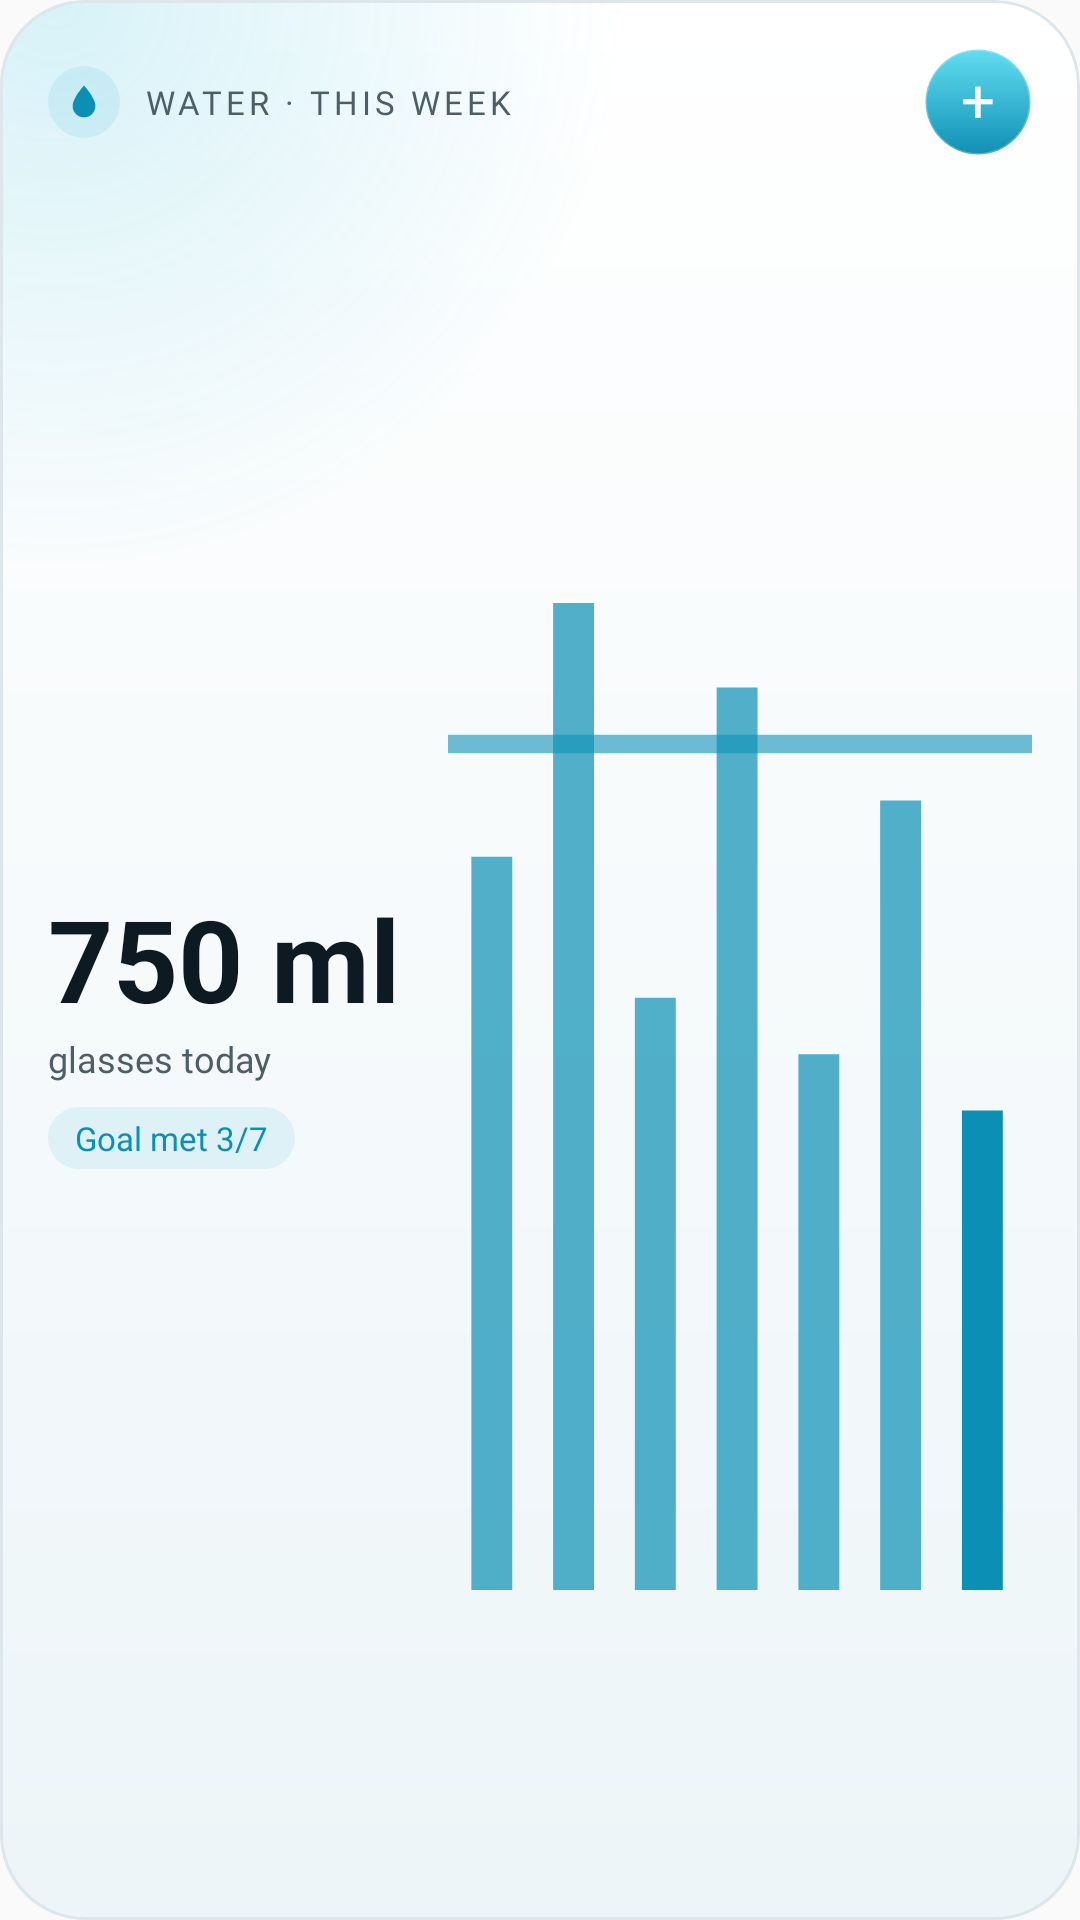

Reconstruct the res/layout file that produces this screen, plus the resources it refers to.
<!-- AndroidManifest.xml: application theme AppTheme -->
<!-- res/layout/widget_water_week.xml -->
<?xml version="1.0" encoding="utf-8"?>
<LinearLayout xmlns:android="http://schemas.android.com/apk/res/android"
    android:id="@android:id/background"
    android:layout_width="match_parent" android:layout_height="match_parent"
    android:background="@drawable/widget_glass" android:clipToOutline="true" android:orientation="vertical" android:padding="16dp">
    <LinearLayout android:layout_width="match_parent" android:layout_height="wrap_content"
        android:orientation="horizontal" android:gravity="center_vertical">
        <ImageView android:layout_width="24dp" android:layout_height="24dp" android:background="@drawable/widget_chip"
            android:padding="5dp" android:src="@drawable/ic_widget_drop" android:tint="@color/kx_glass_water" android:importantForAccessibility="no" />
        <TextView android:layout_width="0dp" android:layout_weight="1" android:layout_height="wrap_content"
            android:layout_marginStart="8dp" android:text="WATER · THIS WEEK" android:textSize="11sp" android:fontFamily="@font/kx_text_bold"
            android:letterSpacing="0.12" android:textColor="@color/kx_glass_ink_2" android:maxLines="1" />
        <TextView android:id="@+id/add_glass" android:layout_width="36dp" android:layout_height="36dp"
            android:background="@drawable/widget_btn_water_round" android:gravity="center" android:includeFontPadding="false"
            android:text="+" android:textSize="20sp" android:fontFamily="@font/kx_text_bold" android:textColor="#FFFFFFFF"
            android:contentDescription="Add a glass of water" />
    </LinearLayout>
    <LinearLayout android:layout_width="match_parent" android:layout_height="0dp" android:layout_weight="1"
        android:layout_marginTop="8dp" android:orientation="horizontal">
        <LinearLayout android:layout_width="wrap_content" android:layout_height="match_parent" android:layout_marginEnd="16dp"
            android:orientation="vertical" android:gravity="center_vertical">
        <TextView android:id="@+id/count_text" android:layout_width="wrap_content" android:layout_height="wrap_content"
            android:text="750 ml" android:textSize="38sp" android:textStyle="bold" android:textColor="@color/kx_glass_ink" android:maxLines="1" />
        <ImageView android:id="@+id/count" android:layout_width="wrap_content" android:layout_height="wrap_content"
            android:adjustViewBounds="true" android:scaleType="fitStart" android:tint="@color/kx_glass_ink" android:visibility="gone" />
        <TextView android:id="@+id/sub" android:layout_width="wrap_content" android:layout_height="wrap_content"
            android:text="glasses today" android:textSize="12sp" android:fontFamily="@font/kx_text_bold" android:textColor="@color/kx_glass_ink_2" android:maxLines="1" />
        <TextView android:id="@+id/streak" android:layout_width="wrap_content" android:layout_height="wrap_content"
            android:layout_marginTop="8dp" android:background="@drawable/widget_status_pill" android:paddingHorizontal="9dp"
            android:paddingVertical="3dp" android:text="Goal met 3/7" android:textSize="11sp" android:fontFamily="@font/kx_text_bold"
            android:textColor="@color/kx_glass_water" android:maxLines="1" />
        </LinearLayout>
        <ImageView android:id="@+id/bars" android:layout_width="0dp" android:layout_weight="1" android:layout_height="match_parent"
            android:scaleType="fitXY" android:src="@drawable/widget_preview_bars" android:importantForAccessibility="no" />
    </LinearLayout>
</LinearLayout>
<!-- resources referenced by this layout -->
<resources>
  <color name="kx_glass_ink">#0E1A22</color>
  <color name="kx_glass_ink_2">#4E5E67</color>
  <color name="kx_glass_water">#0C8FB5</color>
  <!-- drawable ic_widget_drop (drawable) -->
  <?xml version="1.0" encoding="utf-8"?>
  <vector xmlns:android="http://schemas.android.com/apk/res/android" android:width="24dp" android:height="24dp"
      android:viewportWidth="24" android:viewportHeight="24">
      <path android:fillColor="#FFFFFFFF" android:pathData="M12,2.6C12,2.6 5.5,9.6 5.5,14.3a6.5,6.5 0 0 0 13,0C18.5,9.6 12,2.6 12,2.6z" />
  </vector>
  <!-- drawable widget_btn_water_round (drawable) -->
  <?xml version="1.0" encoding="utf-8"?>
  <shape xmlns:android="http://schemas.android.com/apk/res/android" android:shape="oval">
      
      <gradient android:angle="270" android:startColor="#FF62DDF1" android:endColor="#FF1190B5" />
      <stroke android:width="1dp" android:color="#40FFFFFF" />
  </shape>
  <!-- drawable widget_chip (drawable) -->
  <?xml version="1.0" encoding="utf-8"?>
  <shape xmlns:android="http://schemas.android.com/apk/res/android" android:shape="oval">
      <solid android:color="@color/kx_glass_chip" />
  </shape>
  <!-- drawable widget_preview_bars (drawable) -->
  <?xml version="1.0" encoding="utf-8"?>
  <vector xmlns:android="http://schemas.android.com/apk/res/android" android:width="200dp" android:height="120dp"
      android:viewportWidth="200" android:viewportHeight="120">
      <path android:strokeColor="#960C8FB5" android:strokeWidth="1.3" android:pathData="M0,40 L200,40" />
      <path android:fillColor="#B40C8FB5" android:pathData="M8,48 h14 v52 h-14 z M36,30 h14 v70 h-14 z M64,58 h14 v42 h-14 z M92,36 h14 v64 h-14 z M120,62 h14 v38 h-14 z M148,44 h14 v56 h-14 z" />
      <path android:fillColor="#FF0C8FB5" android:pathData="M176,66 h14 v34 h-14 z" />
  </vector>
  <!-- drawable widget_status_pill (drawable) -->
  <?xml version="1.0" encoding="utf-8"?>
  <shape xmlns:android="http://schemas.android.com/apk/res/android" android:shape="rectangle">
      <corners android:radius="999dp" />
      <solid android:color="@color/kx_glass_chip" />
  </shape>
  <style name="AppTheme" parent="Theme.AppCompat.DayNight.DarkActionBar">
          
          <item name="colorPrimary">@color/colorPrimary</item>
          <item name="colorPrimaryDark">@color/colorPrimaryDark</item>
          <item name="colorAccent">@color/colorAccent</item>
      </style>
  <color name="kx_glass_chip">#1A1BA3C6</color>
  <dimen name="kx_widget_radius">24dp</dimen>
  <color name="kx_glass_fill">#FFFFFFFF</color>
  <color name="kx_glass_fill_2">#FFEDF5F8</color>
  <color name="kx_glass_glow">#2E21B7D9</color>
  <color name="kx_glass_sheen">#00FFFFFF</color>
  <color name="kx_glass_edge">#FFDDE7EB</color>
  <!-- not gathered from this repository: default colours our renderer supplied (Android Studio template values) -->
  <color name="colorPrimary">#FF6200EE</color>
  <color name="colorPrimaryDark">#FF3700B3</color>
  <color name="colorAccent">#FF03DAC5</color>
</resources>
